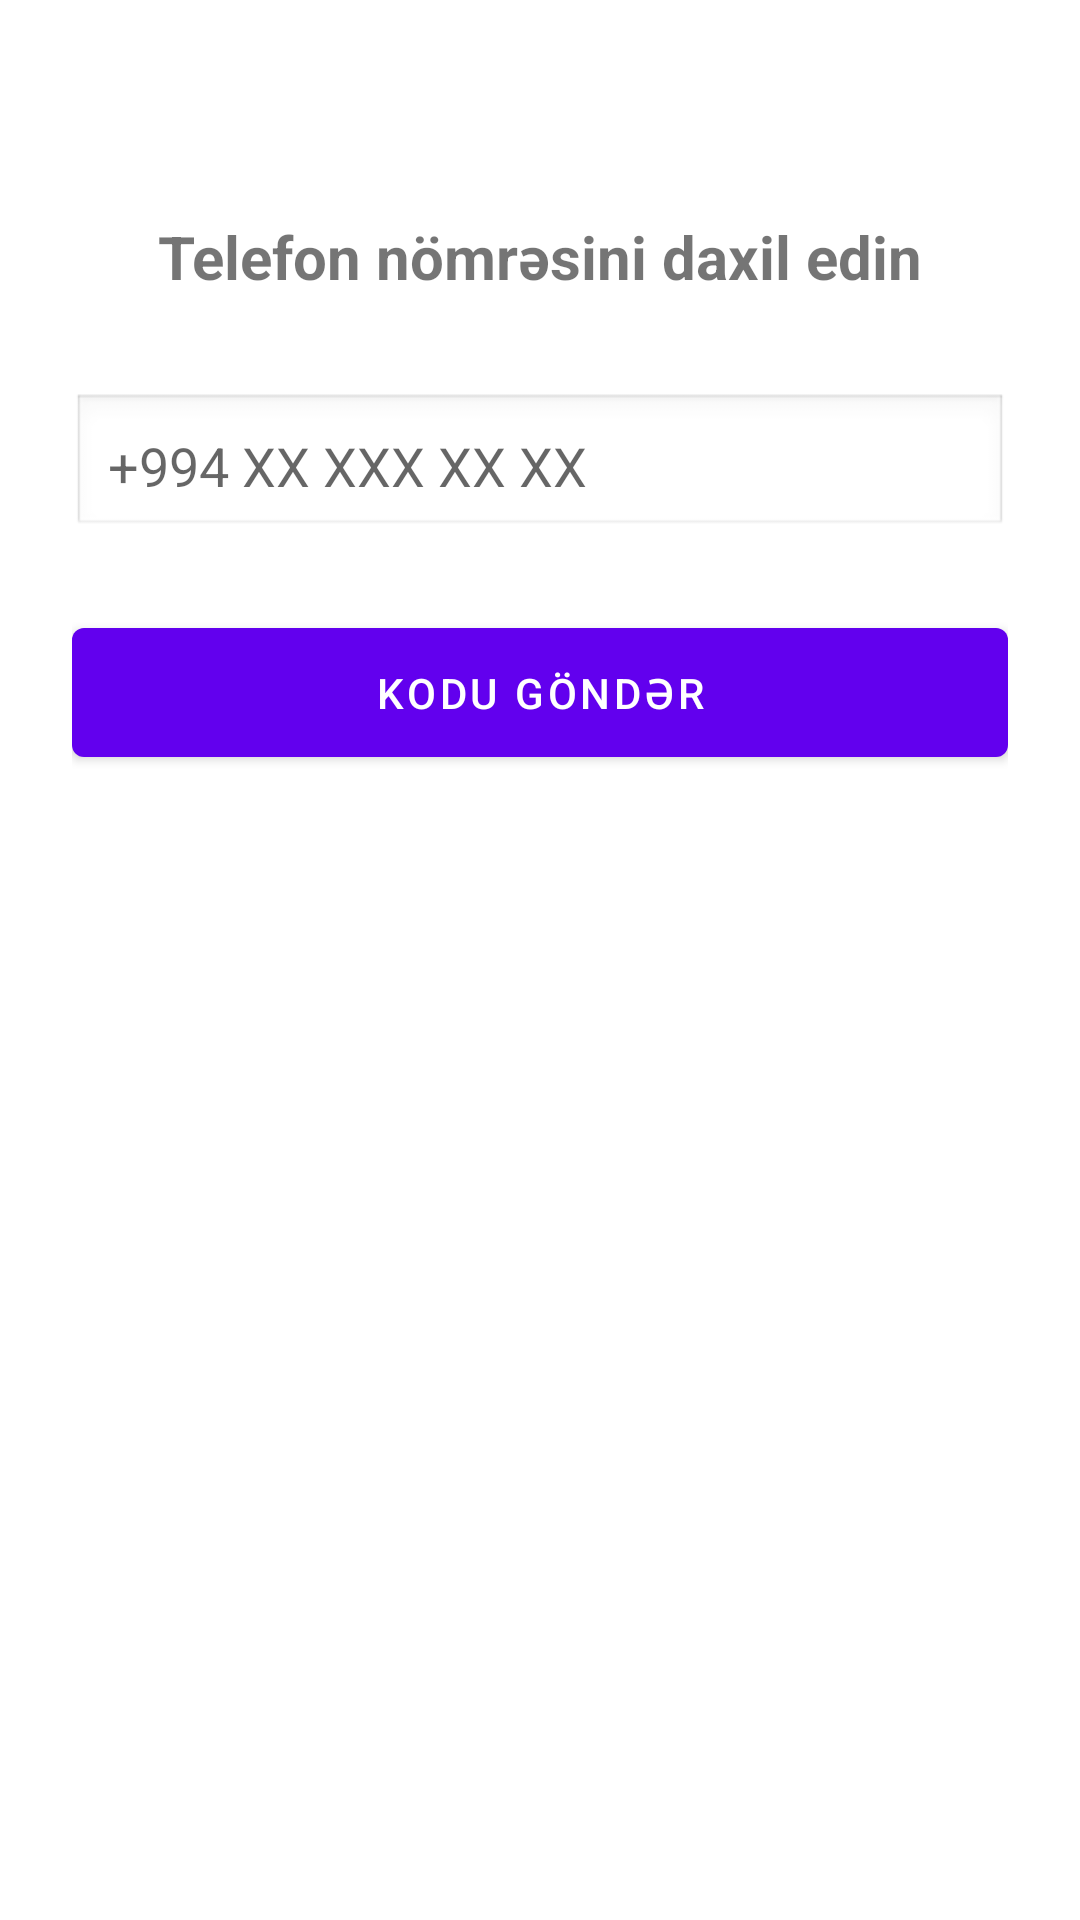

The Android layout XML behind this screen, and the referenced resources:
<!-- AndroidManifest.xml: application theme Theme.TurboV2 -->
<!-- res/layout/fragment_login.xml -->
<?xml version="1.0" encoding="utf-8"?>
<androidx.constraintlayout.widget.ConstraintLayout xmlns:android="http://schemas.android.com/apk/res/android"
    xmlns:app="http://schemas.android.com/apk/res-auto"
    xmlns:tools="http://schemas.android.com/tools"
    android:id="@+id/container"
    android:layout_width="match_parent"
    android:layout_height="match_parent"
    android:padding="24dp"
    tools:context=".ui.login.LoginFragment">

    <TextView
        android:id="@+id/titleText"
        android:layout_width="wrap_content"
        android:layout_height="wrap_content"
        android:text="Telefon nömrəsini daxil edin"
        android:textSize="20sp"
        android:textStyle="bold"
        app:layout_constraintTop_toTopOf="parent"
        app:layout_constraintStart_toStartOf="parent"
        app:layout_constraintEnd_toEndOf="parent"
        android:layout_marginTop="48dp" />

    <EditText
        android:id="@+id/phoneEditText"
        android:layout_width="0dp"
        android:layout_height="wrap_content"
        android:hint="+994 XX XXX XX XX"
        android:inputType="phone"
        android:maxLength="13"
        android:padding="12dp"
        android:background="@android:drawable/edit_text"
        app:layout_constraintTop_toBottomOf="@id/titleText"
        app:layout_constraintStart_toStartOf="parent"
        app:layout_constraintEnd_toEndOf="parent"
        android:layout_marginTop="32dp" />

    <Button
        android:id="@+id/sendCodeButton"
        android:layout_width="0dp"
        android:layout_height="wrap_content"
        android:text="Kodu Göndər"
        android:enabled="true"
        android:padding="12dp"
        app:layout_constraintTop_toBottomOf="@id/phoneEditText"
        app:layout_constraintStart_toStartOf="parent"
        app:layout_constraintEnd_toEndOf="parent"
        android:layout_marginTop="24dp" />

    <ProgressBar
        android:id="@+id/loading"
        android:layout_width="wrap_content"
        android:layout_height="wrap_content"
        android:visibility="gone"
        app:layout_constraintTop_toBottomOf="@id/sendCodeButton"
        app:layout_constraintStart_toStartOf="parent"
        app:layout_constraintEnd_toEndOf="parent"
        android:layout_marginTop="32dp" />

</androidx.constraintlayout.widget.ConstraintLayout>
<!-- resources referenced by this layout -->
<resources>
  <style name="Theme.TurboV2" parent="Theme.MaterialComponents.DayNight.DarkActionBar">
          
          <item name="colorPrimary">@color/purple_500</item>
          <item name="colorPrimaryVariant">@color/purple_700</item>
          <item name="colorOnPrimary">@color/white</item>
          
          <item name="colorSecondary">@color/teal_200</item>
          <item name="colorSecondaryVariant">@color/teal_700</item>
          <item name="colorOnSecondary">@color/black</item>
          
          <item name="android:statusBarColor">?attr/colorPrimaryVariant</item>
          
      </style>
  <!-- not gathered from this repository: default colours our renderer supplied (Android Studio template values) -->
  <color name="purple_500">#FF6200EE</color>
  <color name="purple_700">#FF3700B3</color>
  <color name="teal_200">#FF03DAC5</color>
  <color name="teal_700">#FF018786</color>
  <color name="black">#FF000000</color>
  <color name="white">#FFFFFFFF</color>
</resources>
